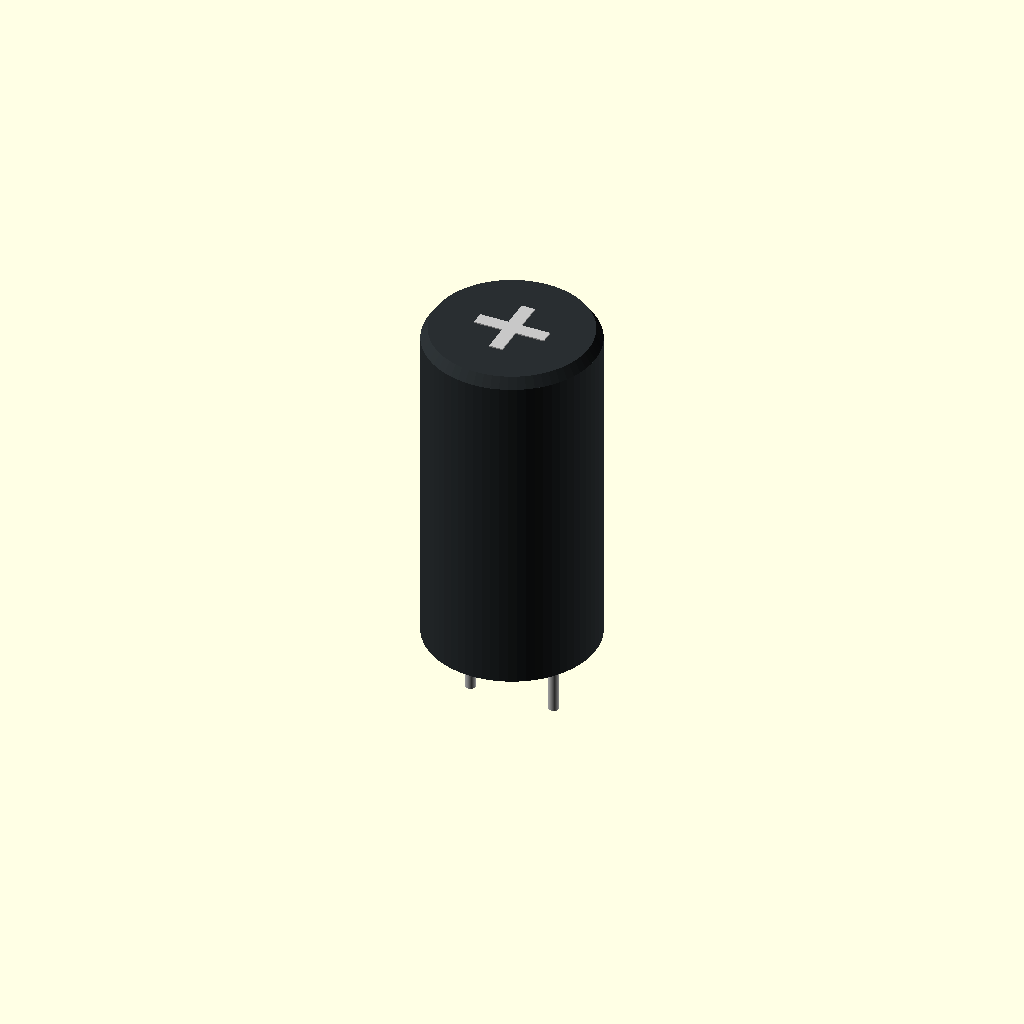
Cell 1 — every parameter at its default value.
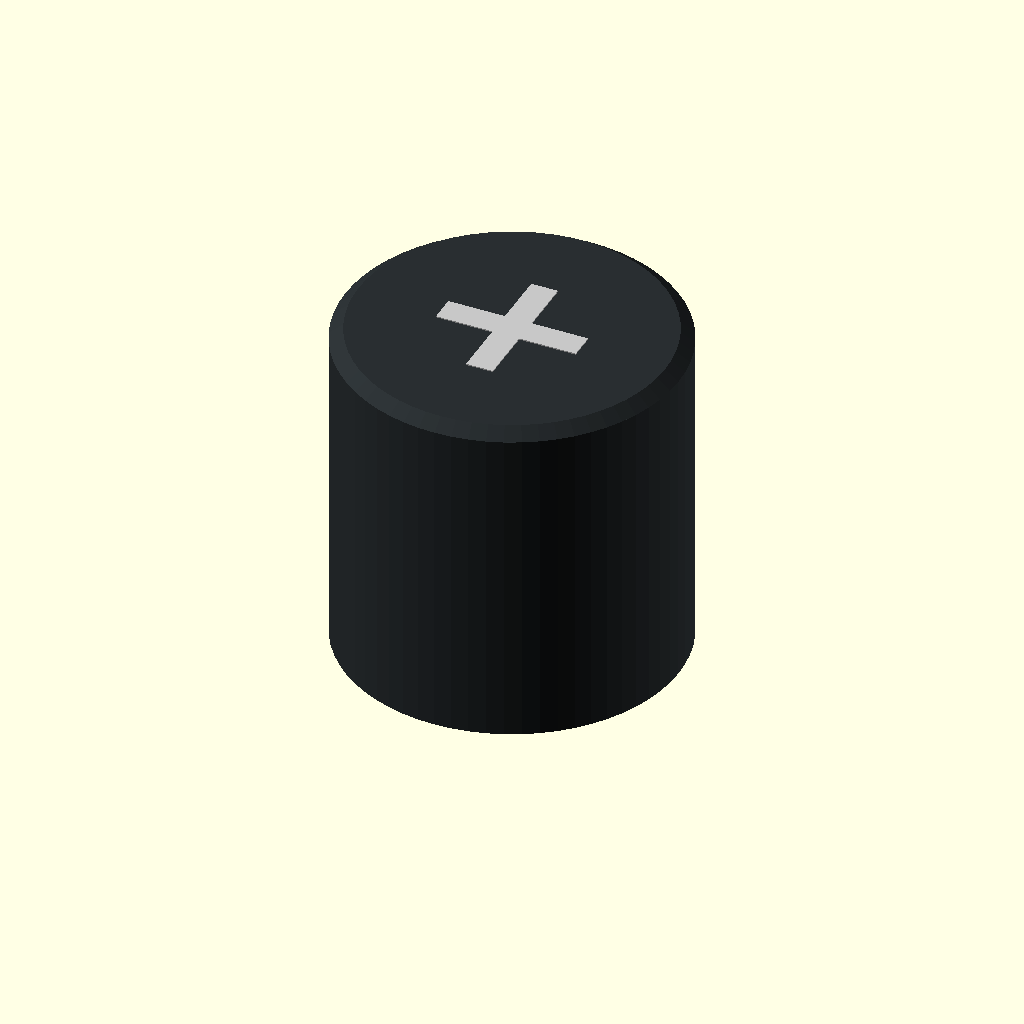
Cell 2: body_diameter = 20 (everything else at default).
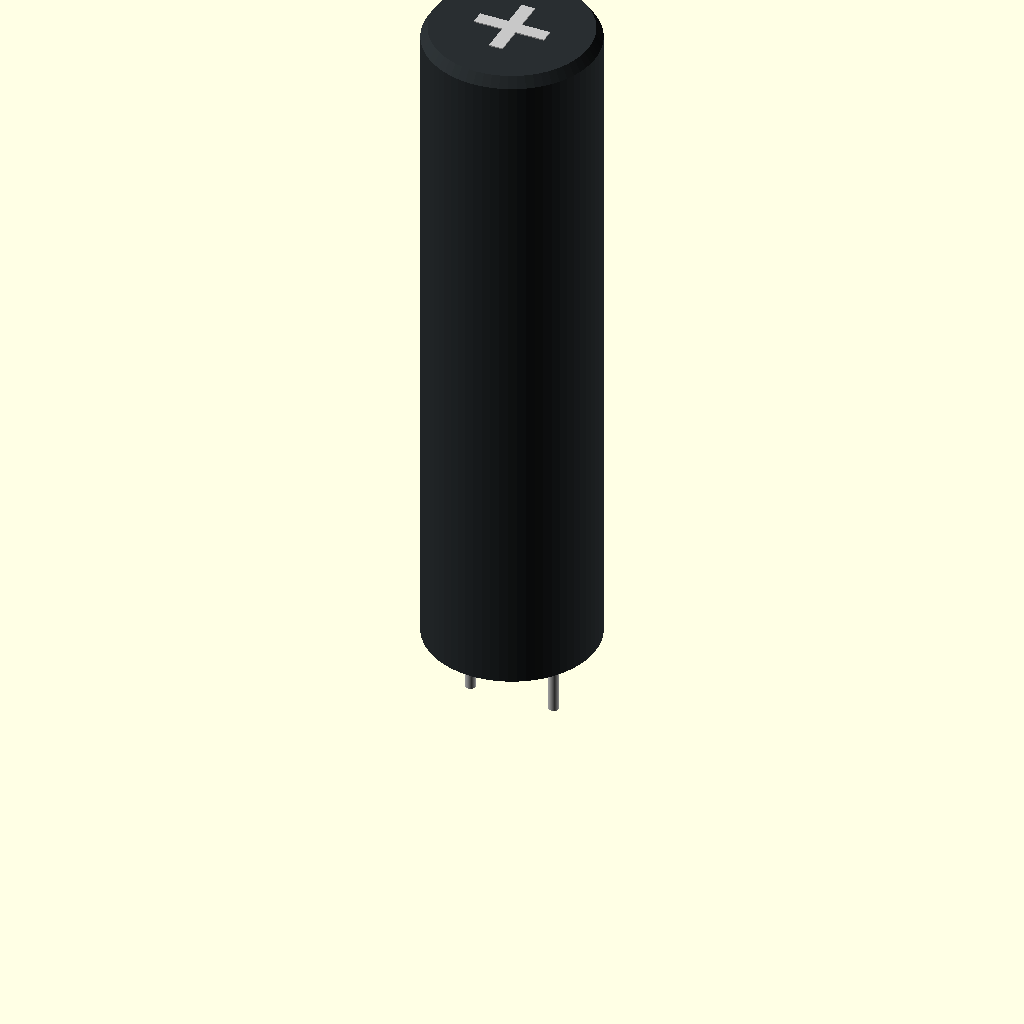
Cell 3: body_height = 40 (everything else at default).
All cells are drawn from one camera (rotation 55°, 0°, 25°, orthographic, colour scheme Cornfield), so only the parameter changes between them.
OpenSCAD source file scripts/nichicon-ues-series/3D/nichicon_ues_10mm_diameter_20mm_height_5mm_lead_spacing.scad:
$fn = 64;

body_diameter = 10;
body_height = 20;
lead_spacing = 5;
lead_diameter = 0.6;
lead_length_below = 3.5;
body_lift = 1;
lead_stub = 1;
top_chamfer = 0.6;

module lead(x) {
    color([0.75, 0.75, 0.75])
    translate([x, 0, -lead_length_below])
        cylinder(h = lead_length_below + body_lift + lead_stub, d = lead_diameter);
}

module capacitor_body() {
    color([0.16, 0.18, 0.19])
    union() {
        translate([0, 0, body_lift])
            cylinder(h = body_height - top_chamfer, d = body_diameter);
        translate([0, 0, body_lift + body_height - top_chamfer])
            cylinder(h = top_chamfer, d1 = body_diameter, d2 = body_diameter * 0.92);
    }
}

module top_vent() {
    color([0.78, 0.78, 0.78])
    translate([0, 0, body_lift + body_height - 0.05])
    linear_extrude(height = 0.12)
    union() {
        square([body_diameter * 0.42, body_diameter * 0.08], center = true);
        square([body_diameter * 0.08, body_diameter * 0.42], center = true);
    }
}

lead(-lead_spacing / 2);
lead( lead_spacing / 2);
capacitor_body();
top_vent();
Customizer parameters (derived from the source; name, type, default, range or options):
body_diameter: number, default 10
body_height: number, default 20
lead_spacing: number, default 5
lead_diameter: number, default 0.6
lead_length_below: number, default 3.5
body_lift: number, default 1
lead_stub: number, default 1
top_chamfer: number, default 0.6
